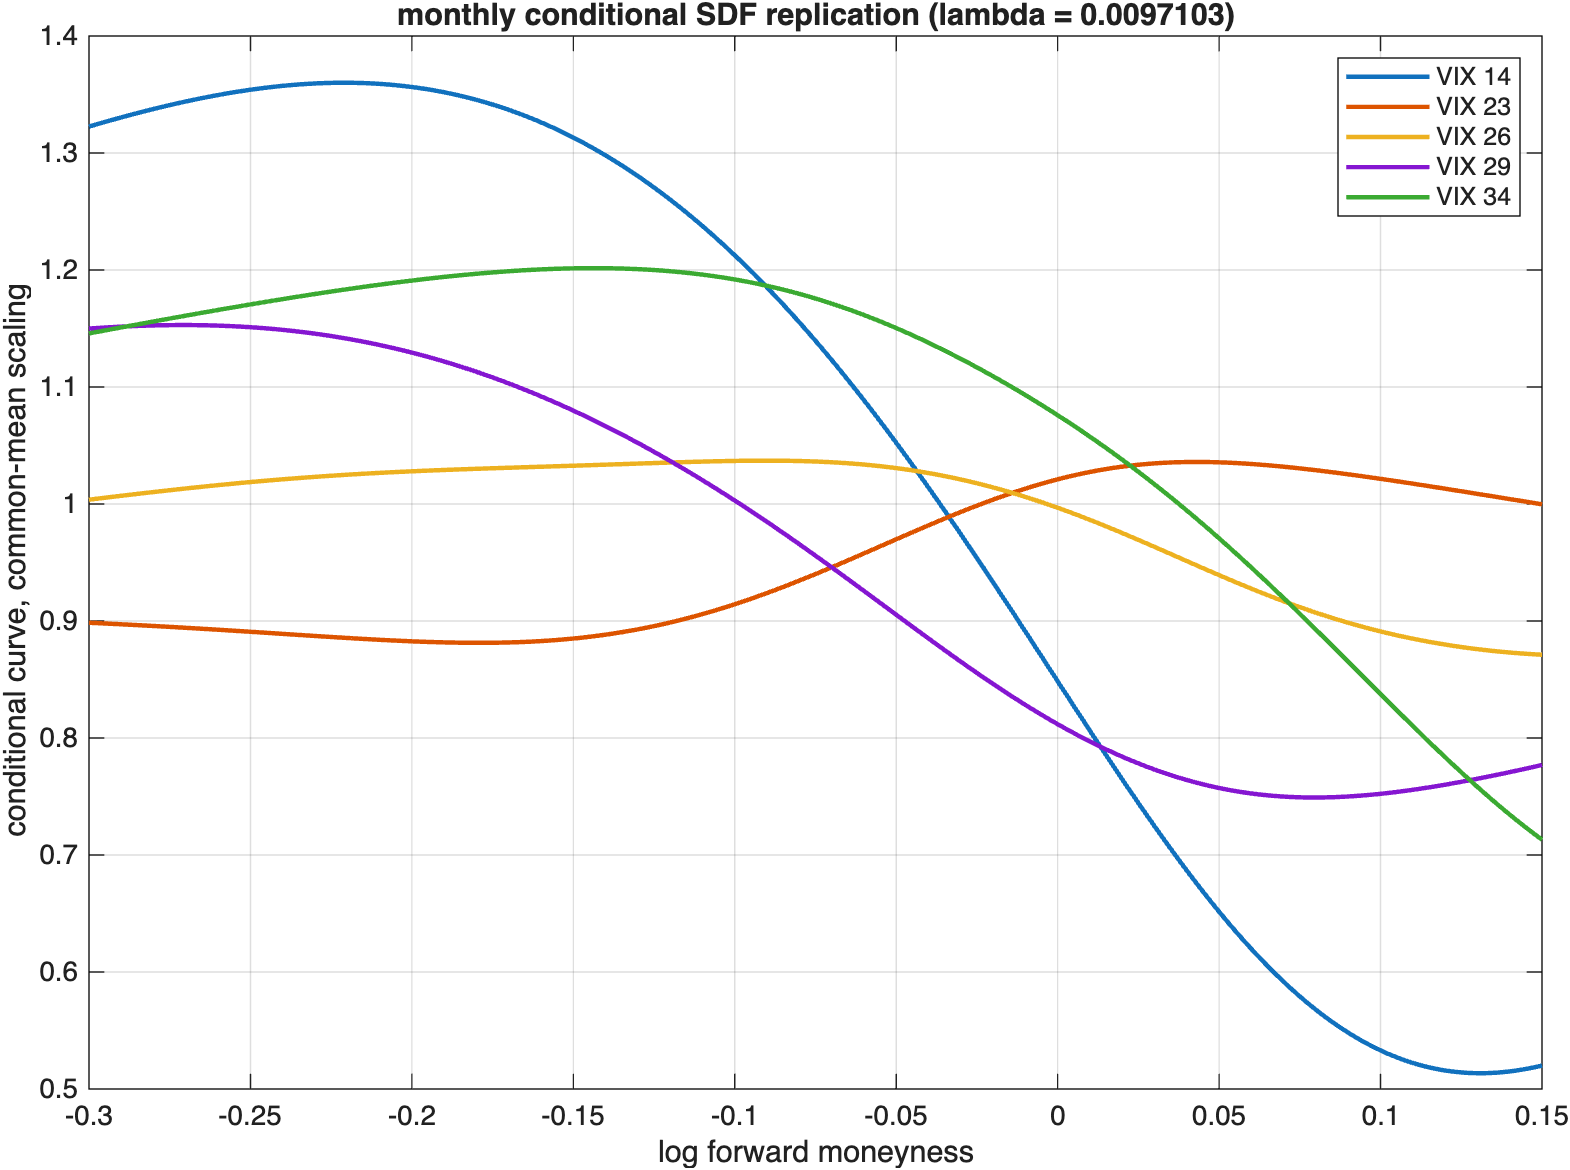

The file beside this chart, header and first rows:
m_log, m_raw, curve_scaled_v1, curve_scaled_v2, curve_scaled_v3, curve_scaled_v4, curve_scaled_v5
-0.3, 0.7408, 1.323, 0.8985, 1.004, 1.15, 1.146
-0.2985, 0.7419, 1.324, 0.8983, 1.004, 1.15, 1.147
-0.297, 0.7431, 1.325, 0.8981, 1.005, 1.15, 1.147
-0.2955, 0.7442, 1.326, 0.8979, 1.005, 1.151, 1.148
-0.294, 0.7453, 1.327, 0.8977, 1.006, 1.151, 1.149
-0.2925, 0.7464, 1.329, 0.8975, 1.006, 1.151, 1.15
-0.291, 0.7475, 1.33, 0.8973, 1.007, 1.151, 1.15
-0.2895, 0.7487, 1.331, 0.8971, 1.007, 1.152, 1.151
-0.288, 0.7498, 1.332, 0.8969, 1.008, 1.152, 1.152
-0.2865, 0.7509, 1.333, 0.8967, 1.008, 1.152, 1.153
-0.2849, 0.7521, 1.334, 0.8965, 1.009, 1.152, 1.154
-0.2834, 0.7532, 1.335, 0.8962, 1.009, 1.152, 1.154
-0.2819, 0.7543, 1.336, 0.896, 1.01, 1.152, 1.155
-0.2804, 0.7555, 1.337, 0.8958, 1.01, 1.153, 1.156
-0.2789, 0.7566, 1.338, 0.8956, 1.011, 1.153, 1.157
-0.2774, 0.7577, 1.339, 0.8953, 1.011, 1.153, 1.157
-0.2759, 0.7589, 1.34, 0.8951, 1.011, 1.153, 1.158
-0.2744, 0.76, 1.341, 0.8949, 1.012, 1.153, 1.159
-0.2729, 0.7612, 1.342, 0.8946, 1.012, 1.153, 1.16
-0.2714, 0.7623, 1.343, 0.8944, 1.013, 1.153, 1.16
-0.2699, 0.7635, 1.344, 0.8942, 1.013, 1.153, 1.161
-0.2684, 0.7646, 1.345, 0.8939, 1.014, 1.153, 1.162
-0.2669, 0.7658, 1.346, 0.8937, 1.014, 1.153, 1.163
-0.2654, 0.7669, 1.347, 0.8934, 1.015, 1.153, 1.163
-0.2639, 0.7681, 1.348, 0.8932, 1.015, 1.153, 1.164
-0.2624, 0.7692, 1.348, 0.8929, 1.015, 1.153, 1.165
-0.2609, 0.7704, 1.349, 0.8927, 1.016, 1.153, 1.165
-0.2594, 0.7715, 1.35, 0.8924, 1.016, 1.152, 1.166
-0.2579, 0.7727, 1.351, 0.8922, 1.017, 1.152, 1.167
-0.2564, 0.7739, 1.351, 0.8919, 1.017, 1.152, 1.168
-0.2548, 0.775, 1.352, 0.8916, 1.018, 1.152, 1.168
-0.2533, 0.7762, 1.353, 0.8914, 1.018, 1.152, 1.169
-0.2518, 0.7774, 1.353, 0.8911, 1.018, 1.151, 1.17
-0.2503, 0.7785, 1.354, 0.8908, 1.019, 1.151, 1.17
-0.2488, 0.7797, 1.355, 0.8906, 1.019, 1.151, 1.171
-0.2473, 0.7809, 1.355, 0.8903, 1.019, 1.151, 1.172
-0.2458, 0.7821, 1.356, 0.89, 1.02, 1.15, 1.173
-0.2443, 0.7832, 1.356, 0.8898, 1.02, 1.15, 1.173
-0.2428, 0.7844, 1.357, 0.8895, 1.02, 1.15, 1.174
-0.2413, 0.7856, 1.357, 0.8892, 1.021, 1.149, 1.175
-0.2398, 0.7868, 1.357, 0.889, 1.021, 1.149, 1.175
-0.2383, 0.788, 1.358, 0.8887, 1.021, 1.148, 1.176
-0.2368, 0.7892, 1.358, 0.8884, 1.022, 1.148, 1.177
-0.2353, 0.7903, 1.359, 0.8882, 1.022, 1.147, 1.177
-0.2338, 0.7915, 1.359, 0.8879, 1.022, 1.147, 1.178
-0.2323, 0.7927, 1.359, 0.8876, 1.023, 1.146, 1.179
-0.2308, 0.7939, 1.359, 0.8873, 1.023, 1.146, 1.179
-0.2293, 0.7951, 1.36, 0.8871, 1.023, 1.145, 1.18
-0.2278, 0.7963, 1.36, 0.8868, 1.024, 1.145, 1.18
-0.2263, 0.7975, 1.36, 0.8866, 1.024, 1.144, 1.181
-0.2247, 0.7987, 1.36, 0.8863, 1.024, 1.143, 1.182
-0.2232, 0.7999, 1.36, 0.886, 1.024, 1.143, 1.182
-0.2217, 0.8011, 1.36, 0.8858, 1.025, 1.142, 1.183
-0.2202, 0.8023, 1.36, 0.8855, 1.025, 1.141, 1.184
-0.2187, 0.8035, 1.36, 0.8853, 1.025, 1.141, 1.184
-0.2172, 0.8047, 1.36, 0.885, 1.025, 1.14, 1.185
-0.2157, 0.806, 1.36, 0.8848, 1.026, 1.139, 1.185
-0.2142, 0.8072, 1.36, 0.8846, 1.026, 1.138, 1.186
-0.2127, 0.8084, 1.359, 0.8843, 1.026, 1.137, 1.186
-0.2112, 0.8096, 1.359, 0.8841, 1.026, 1.137, 1.187
... 240 more rows
